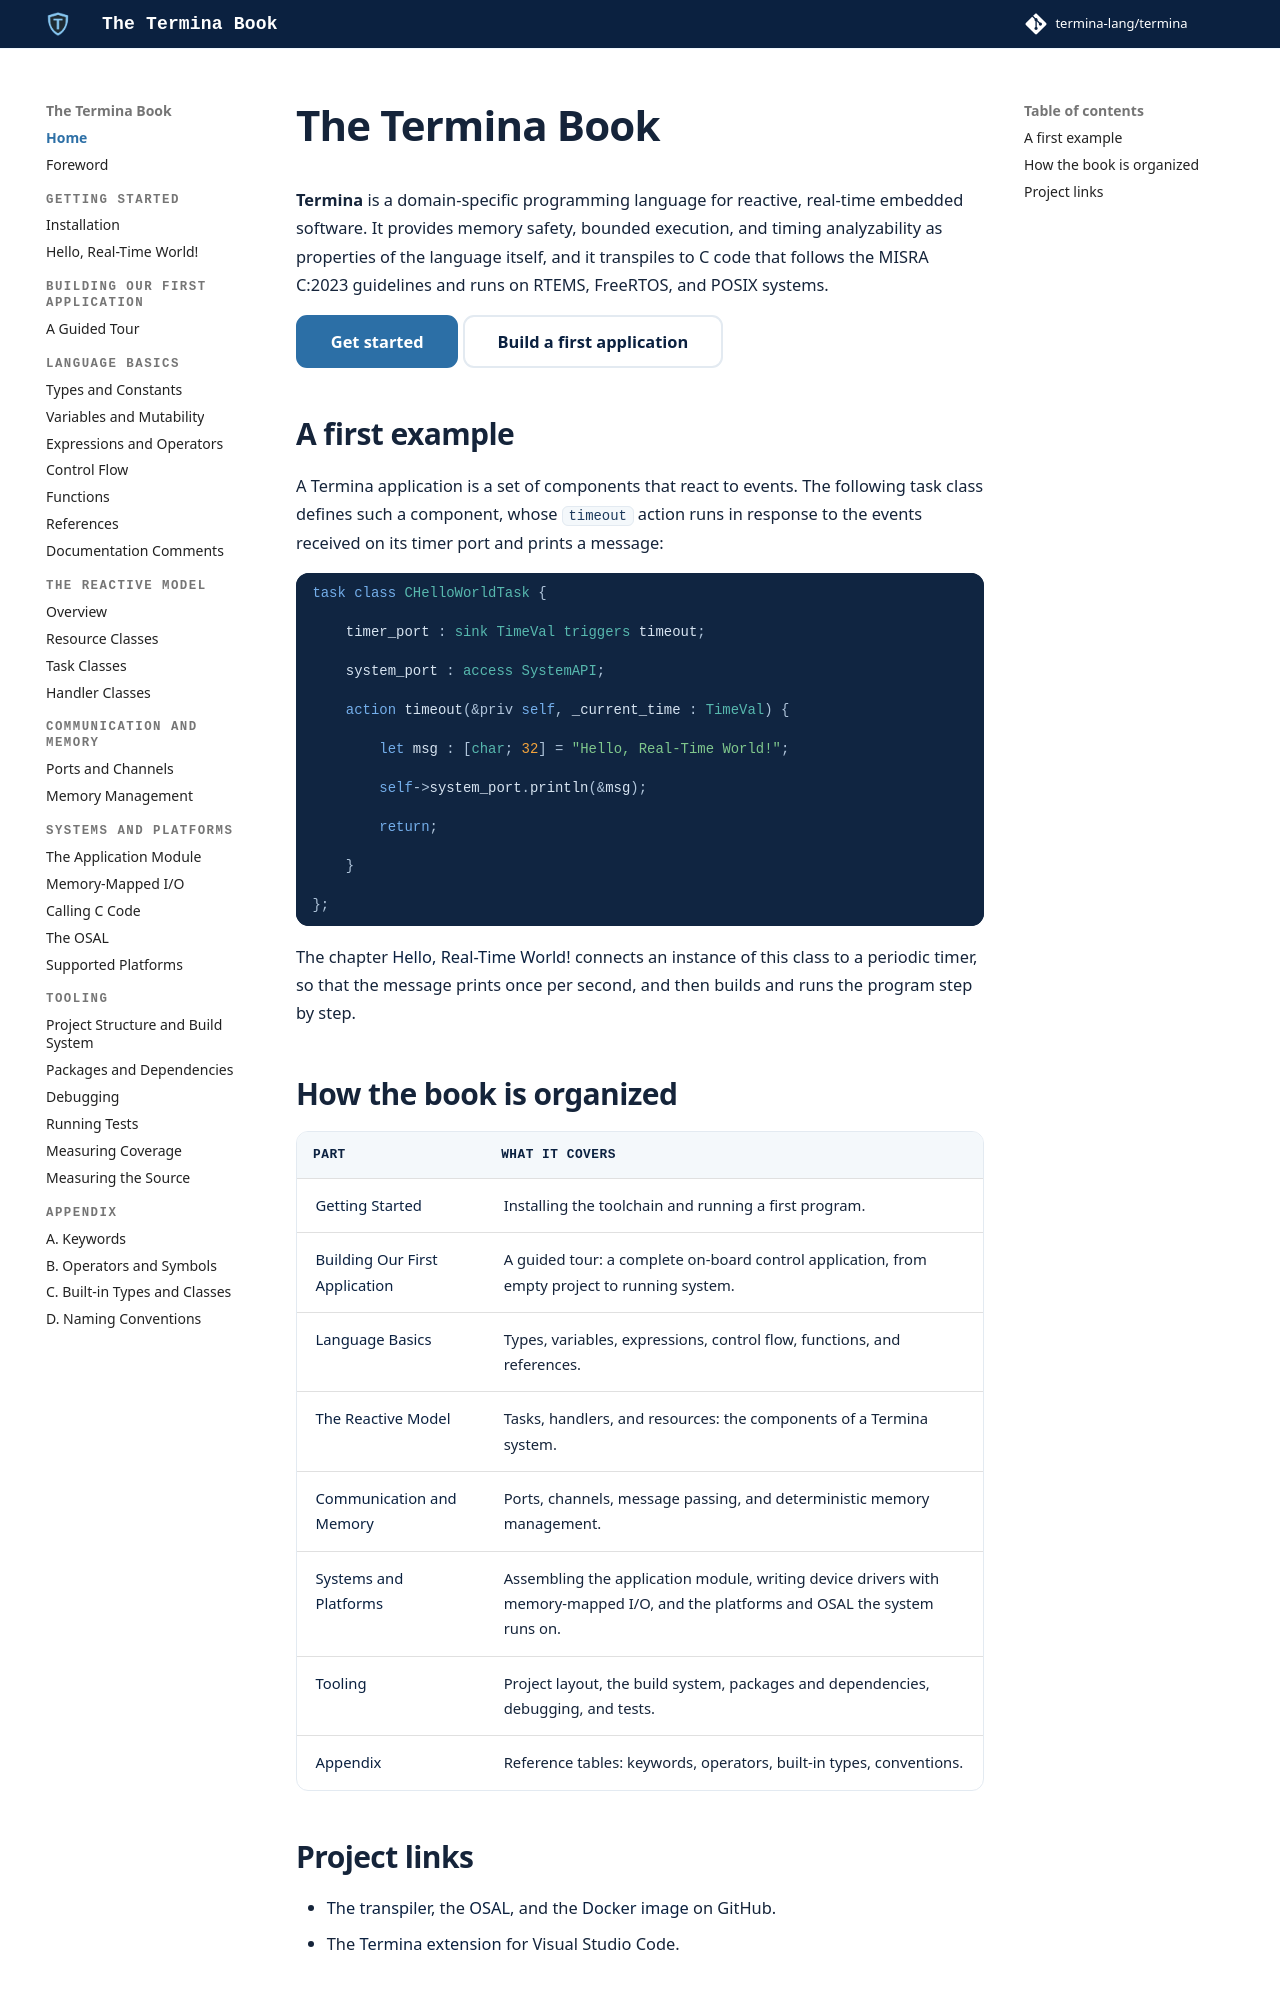

repository: termina-lang/book · page: index.html · generator: mkdocs

# The Termina Book

**Termina** is a domain-specific programming language for reactive, real-time
embedded software. It provides memory safety, bounded execution, and timing
analyzability as properties of the language itself, and it transpiles to C code
that follows the MISRA C:2023 guidelines and runs on RTEMS, FreeRTOS, and POSIX
systems.

[Get started](started/install.md){ .md-button .md-button--primary }
[Build a first application](tutorial.md){ .md-button }

## A first example

A Termina application is a set of components that react to events. The
following task class defines such a component, whose `timeout` action runs in
response to the events received on its timer port and prints a message:

```termina
task class CHelloWorldTask {

    timer_port : sink TimeVal triggers timeout;

    system_port : access SystemAPI;

    action timeout(&priv self, _current_time : TimeVal) {

        let msg : [char; 32] = "Hello, Real-Time World!";

        self->system_port.println(&msg);

        return;

    }

};
```

The chapter [Hello, Real-Time World!](started/hello-world.md) connects an
instance of this class to a periodic timer, so that the message prints once per
second, and then builds and runs the program step by step.

## How the book is organized

| Part | What it covers |
|:-----|:---------------|
| [Getting Started](started/install.md) | Installing the toolchain and running a first program. |
| [Building Our First Application](tutorial.md) | A guided tour: a complete on-board control application, from empty project to running system. |
| [Language Basics](basics/types.md) | Types, variables, expressions, control flow, functions, and references. |
| [The Reactive Model](reactive/overview.md) | Tasks, handlers, and resources: the components of a Termina system. |
| [Communication and Memory](comm/ports-and-channels.md) | Ports, channels, message passing, and deterministic memory management. |
| [Systems and Platforms](wiring/application-module.md) | Assembling the application module, writing device drivers with memory-mapped I/O, and the platforms and OSAL the system runs on. |
| [Tooling](tooling/project-structure.md) | Project layout, the build system, packages and dependencies, debugging, and tests. |
| [Appendix](appendix/keywords.md) | Reference tables: keywords, operators, built-in types, conventions. |
